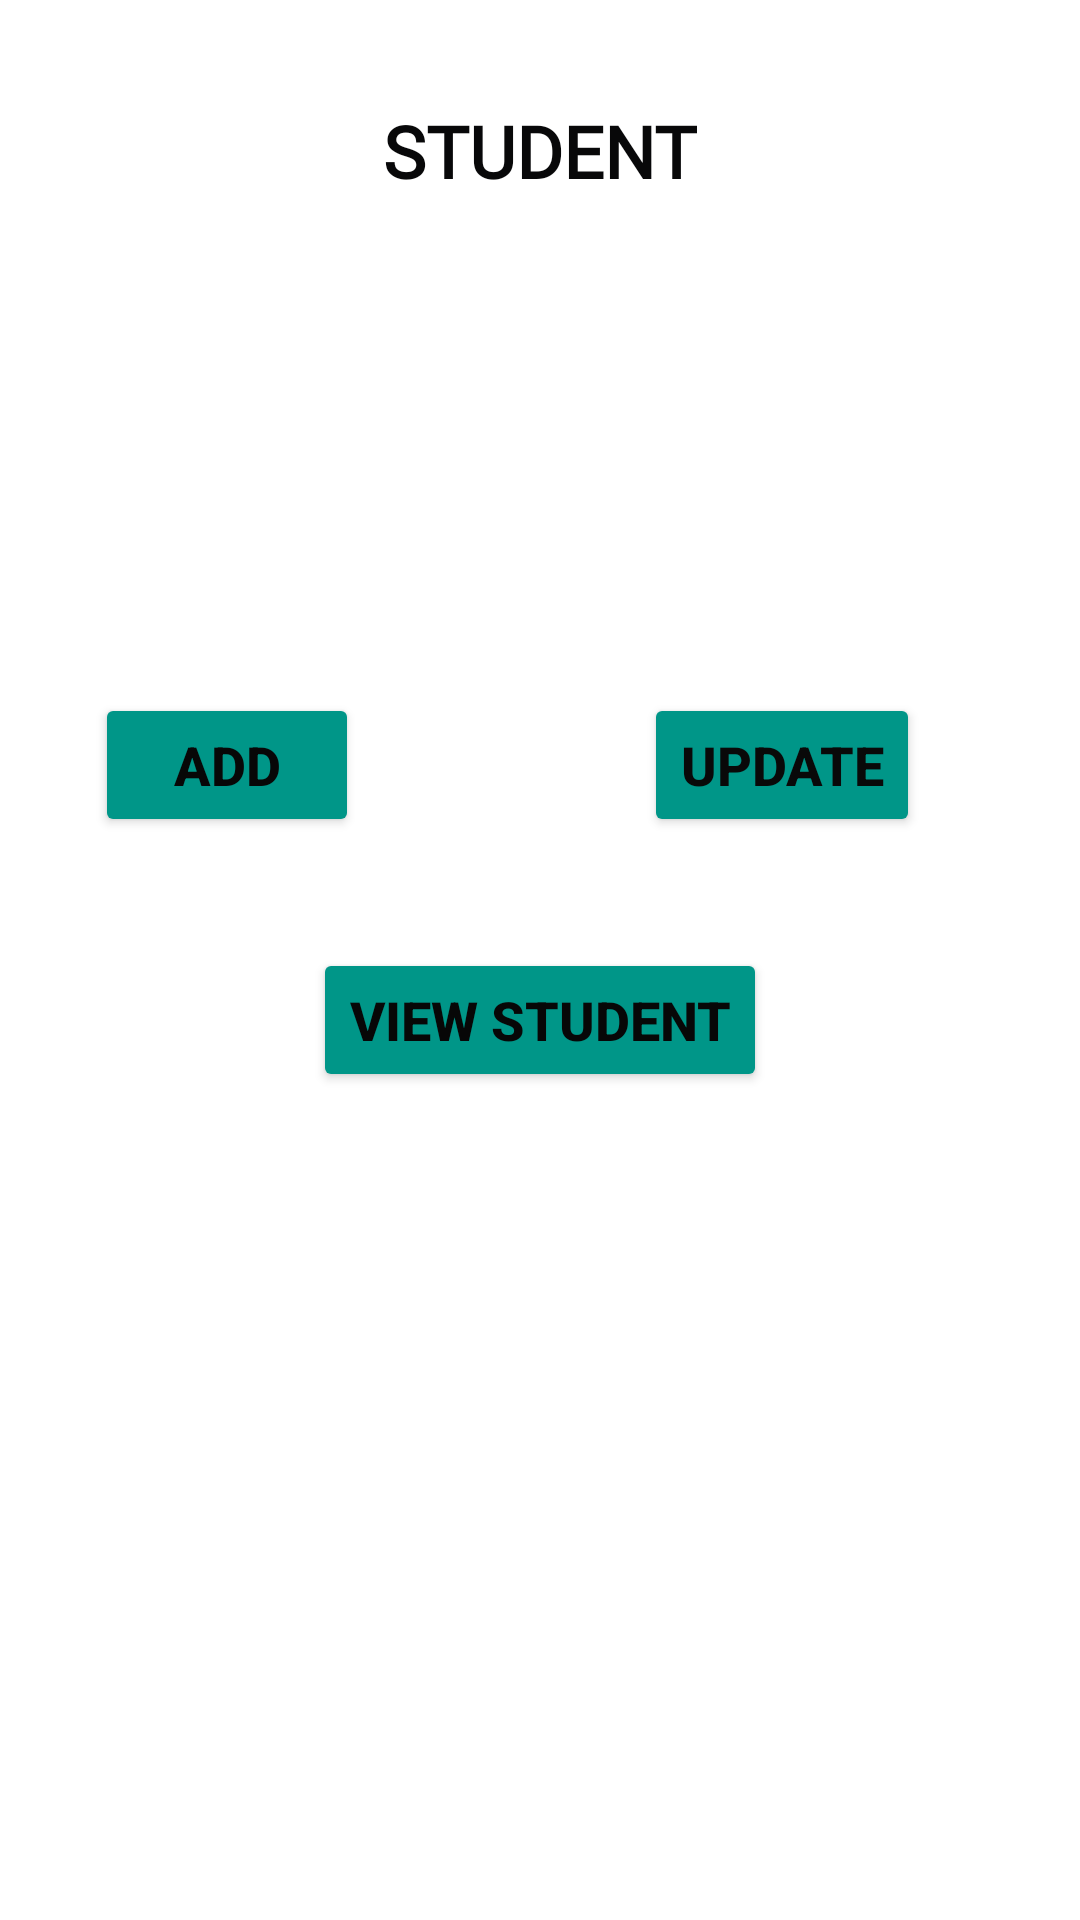

This screen was rendered from an Android layout file. Write that file and the resources it references.
<!-- AndroidManifest.xml: application theme Theme.Attendance -->
<!-- res/layout/activity_admin_student.xml -->
<?xml version="1.0" encoding="utf-8"?>

<androidx.constraintlayout.widget.ConstraintLayout xmlns:android="http://schemas.android.com/apk/res/android"
    xmlns:app="http://schemas.android.com/apk/res-auto"
    xmlns:tools="http://schemas.android.com/tools"
    android:layout_width="match_parent"
    android:layout_height="match_parent"
    android:background="@drawable/admin"
    tools:context=".AdminStudent">

    <Button
        android:id="@+id/btnSAdd"
        android:layout_width="wrap_content"
        android:layout_height="wrap_content"
        android:text="ADD"
        android:textColor="#070707"
        android:textSize="18sp"
        android:textStyle="bold"
        app:backgroundTint="#009688"
        app:layout_constraintBottom_toBottomOf="parent"
        app:layout_constraintEnd_toEndOf="parent"
        app:layout_constraintHorizontal_bias="0.117"
        app:layout_constraintStart_toStartOf="parent"
        app:layout_constraintTop_toTopOf="parent"
        app:layout_constraintVertical_bias="0.39" />

    <Button
        android:id="@+id/btnSView"
        android:layout_width="wrap_content"
        android:layout_height="wrap_content"
        android:text="View Student"
        android:textColor="#070707"
        android:textSize="18sp"
        android:textStyle="bold"
        app:backgroundTint="#009688"
        app:layout_constraintBottom_toBottomOf="parent"
        app:layout_constraintEnd_toEndOf="parent"
        app:layout_constraintStart_toStartOf="parent"
        app:layout_constraintTop_toTopOf="parent"
        app:layout_constraintVertical_bias="0.534" />

    <TextView
        android:id="@+id/textView3"
        android:layout_width="wrap_content"
        android:layout_height="wrap_content"
        android:fontFamily="@font/faster_one"
        android:text="STUDENT"
        android:textColor="#080809"
        android:textSize="24sp"
        android:textStyle="bold"
        app:layout_constraintBottom_toBottomOf="parent"
        app:layout_constraintEnd_toEndOf="parent"
        app:layout_constraintStart_toStartOf="parent"
        app:layout_constraintTop_toTopOf="parent"
        app:layout_constraintVertical_bias="0.056" />

    <Button
        android:id="@+id/btnSUpdate"
        android:layout_width="wrap_content"
        android:layout_height="wrap_content"
        android:text="UPDATE"
        android:textColor="#090909"
        android:textSize="18sp"
        android:textStyle="bold"
        app:backgroundTint="#009688"
        app:layout_constraintBottom_toBottomOf="parent"
        app:layout_constraintEnd_toEndOf="parent"
        app:layout_constraintHorizontal_bias="0.801"
        app:layout_constraintStart_toStartOf="parent"
        app:layout_constraintTop_toTopOf="parent"
        app:layout_constraintVertical_bias="0.39" />
</androidx.constraintlayout.widget.ConstraintLayout>
<!-- resources referenced by this layout -->
<resources>
  <style name="Theme.Attendance" parent="Theme.MaterialComponents.DayNight.DarkActionBar">
          
          <item name="colorPrimary">@color/purple_500</item>
          <item name="colorPrimaryVariant">@color/purple_700</item>
          <item name="colorOnPrimary">@color/white</item>
          
          <item name="colorSecondary">@color/teal_200</item>
          <item name="colorSecondaryVariant">@color/teal_700</item>
          <item name="colorOnSecondary">@color/black</item>
          
          <item name="android:statusBarColor" tools:targetApi="l">?attr/colorPrimaryVariant</item>
          
      </style>
  <!-- not gathered from this repository: default colours our renderer supplied (Android Studio template values) -->
  <color name="purple_500">#FF6200EE</color>
  <color name="purple_700">#FF3700B3</color>
  <color name="teal_200">#FF03DAC5</color>
  <color name="teal_700">#FF018786</color>
  <color name="black">#FF000000</color>
  <color name="white">#FFFFFFFF</color>
</resources>
